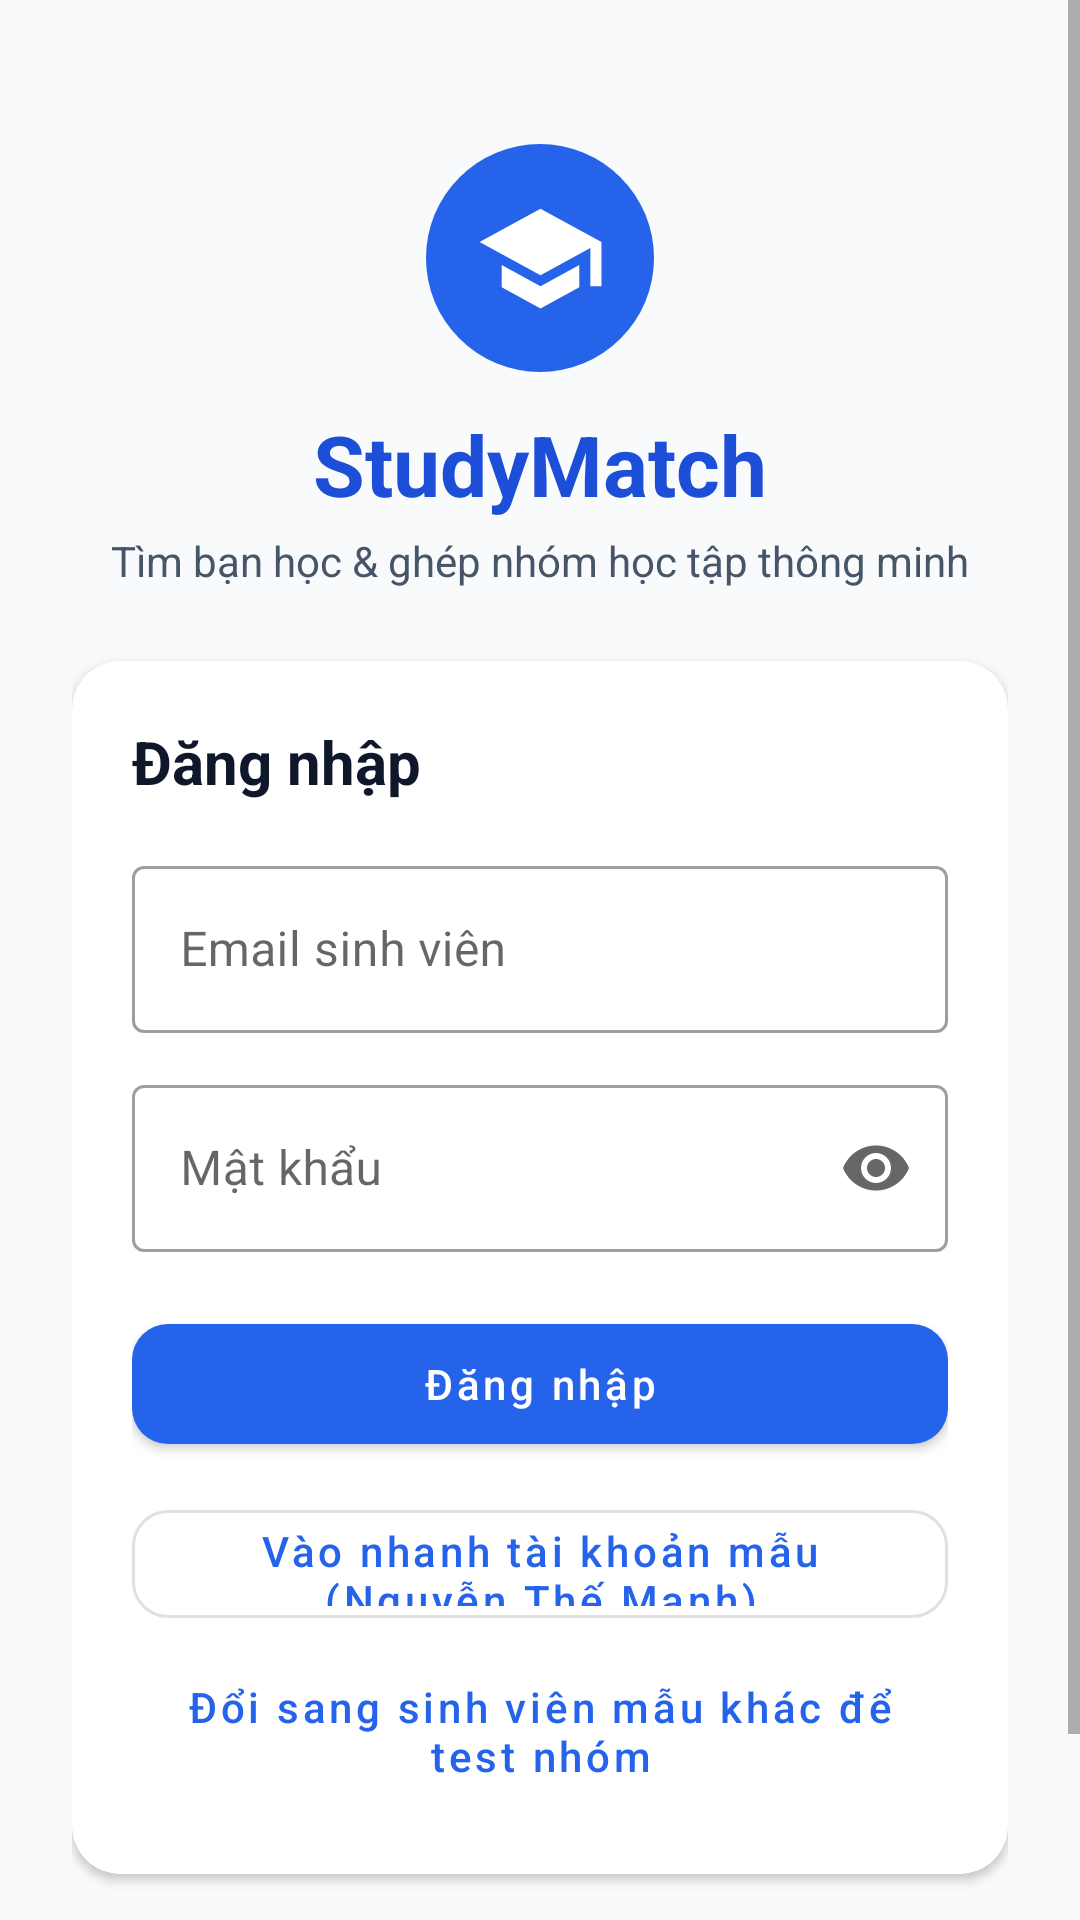

This screen was rendered from an Android layout file. Write that file and the resources it references.
<!-- AndroidManifest.xml: activity theme Theme.StudyMatch.NoActionBar -->
<!-- res/layout/activity_login.xml -->
<?xml version="1.0" encoding="utf-8"?>
<ScrollView xmlns:android="http://schemas.android.com/apk/res/android"
    xmlns:app="http://schemas.android.com/apk/res-auto"
    xmlns:tools="http://schemas.android.com/tools"
    android:layout_width="match_parent"
    android:layout_height="match_parent"
    android:fillViewport="true"
    tools:ignore="HardcodedText">

    <LinearLayout
        android:layout_width="match_parent"
        android:layout_height="wrap_content"
        android:orientation="vertical"
        android:gravity="center_horizontal"
        android:padding="24dp">

        <ImageView
            android:layout_width="76dp"
            android:layout_height="76dp"
            android:layout_marginTop="24dp"
            android:src="@drawable/ic_launcher"
            android:contentDescription="@string/app_name" />

        <TextView
            android:layout_width="wrap_content"
            android:layout_height="wrap_content"
            android:layout_marginTop="12dp"
            android:text="@string/app_name"
            android:textSize="28sp"
            android:textStyle="bold"
            android:textColor="@color/primary_dark" />

        <TextView
            android:layout_width="wrap_content"
            android:layout_height="wrap_content"
            android:layout_marginTop="4dp"
            android:gravity="center"
            android:text="@string/app_tagline"
            android:textSize="14sp"
            android:textColor="@color/text_secondary" />

        <com.google.android.material.card.MaterialCardView
            android:layout_width="match_parent"
            android:layout_height="wrap_content"
            android:layout_marginTop="24dp"
            app:cardCornerRadius="16dp"
            app:cardElevation="2dp"
            app:cardBackgroundColor="@color/bg_card">

            <LinearLayout
                android:layout_width="match_parent"
                android:layout_height="wrap_content"
                android:orientation="vertical"
                android:padding="20dp">

                <TextView
                    android:layout_width="wrap_content"
                    android:layout_height="wrap_content"
                    android:text="Đăng nhập"
                    android:textSize="20sp"
                    android:textStyle="bold"
                    android:textColor="@color/text_primary" />

                <com.google.android.material.textfield.TextInputLayout
                    style="@style/Widget.MaterialComponents.TextInputLayout.OutlinedBox"
                    android:layout_width="match_parent"
                    android:layout_height="wrap_content"
                    android:layout_marginTop="16dp"
                    android:hint="Email sinh viên">

                    <com.google.android.material.textfield.TextInputEditText
                        android:id="@+id/etEmail"
                        android:layout_width="match_parent"
                        android:layout_height="wrap_content"
                        android:inputType="textEmailAddress" />
                </com.google.android.material.textfield.TextInputLayout>

                <com.google.android.material.textfield.TextInputLayout
                    style="@style/Widget.MaterialComponents.TextInputLayout.OutlinedBox"
                    android:layout_width="match_parent"
                    android:layout_height="wrap_content"
                    android:layout_marginTop="12dp"
                    android:hint="Mật khẩu"
                    app:endIconMode="password_toggle">

                    <com.google.android.material.textfield.TextInputEditText
                        android:id="@+id/etPassword"
                        android:layout_width="match_parent"
                        android:layout_height="wrap_content"
                        android:inputType="textPassword" />
                </com.google.android.material.textfield.TextInputLayout>

                <com.google.android.material.button.MaterialButton
                    android:id="@+id/btnLogin"
                    android:layout_width="match_parent"
                    android:layout_height="52dp"
                    android:layout_marginTop="18dp"
                    android:text="Đăng nhập"
                    android:textAllCaps="false"
                    app:cornerRadius="12dp" />

                <com.google.android.material.button.MaterialButton
                    android:id="@+id/btnDemoQuick"
                    style="@style/Widget.MaterialComponents.Button.OutlinedButton"
                    android:layout_width="match_parent"
                    android:layout_height="48dp"
                    android:layout_marginTop="10dp"
                    android:text="Vào nhanh tài khoản mẫu (Nguyễn Thế Mạnh)"
                    android:textAllCaps="false"
                    app:cornerRadius="12dp" />

                <com.google.android.material.button.MaterialButton
                    android:id="@+id/btnPickMockAccount"
                    style="@style/Widget.MaterialComponents.Button.TextButton"
                    android:layout_width="match_parent"
                    android:layout_height="wrap_content"
                    android:layout_marginTop="4dp"
                    android:text="Đổi sang sinh viên mẫu khác để test nhóm"
                    android:textAllCaps="false" />
            </LinearLayout>
        </com.google.android.material.card.MaterialCardView>

        <com.google.android.material.button.MaterialButton
            android:id="@+id/btnGoRegister"
            style="@style/Widget.MaterialComponents.Button.TextButton"
            android:layout_width="wrap_content"
            android:layout_height="wrap_content"
            android:layout_marginTop="12dp"
            android:text="Chưa có tài khoản? Đăng ký ngay"
            android:textAllCaps="false" />
    </LinearLayout>
</ScrollView>
<!-- resources referenced by this layout -->
<resources>
  <color name="bg_card">#FFFFFF</color>
  <color name="primary_dark">#1D4ED8</color>
  <color name="text_primary">#0F172A</color>
  <color name="text_secondary">#475569</color>
  <!-- drawable ic_launcher (drawable) -->
  <?xml version="1.0" encoding="utf-8"?>
  <layer-list xmlns:android="http://schemas.android.com/apk/res/android">
      <item>
          <shape android:shape="oval">
              <solid android:color="@color/primary" />
              <size android:width="96dp" android:height="96dp" />
          </shape>
      </item>
      <item
          android:top="20dp"
          android:bottom="20dp"
          android:left="20dp"
          android:right="20dp">
          <vector
              android:width="56dp"
              android:height="56dp"
              android:viewportWidth="24"
              android:viewportHeight="24">
              <path
                  android:fillColor="#FFFFFF"
                  android:pathData="M12,3L1,9l11,6 9,-4.91V17h2V9L12,3zM5,13.18v4L12,21l7,-3.82v-4L12,17l-7,-3.82z" />
          </vector>
      </item>
  </layer-list>
  <string name="app_name">StudyMatch</string>
  <string name="app_tagline">Tìm bạn học &amp; ghép nhóm học tập thông minh</string>
  <style name="Theme.StudyMatch.NoActionBar" parent="Theme.MaterialComponents.Light.NoActionBar">
          <item name="colorPrimary">@color/primary</item>
          <item name="colorPrimaryVariant">@color/primary_dark</item>
          <item name="colorOnPrimary">@color/white</item>
          <item name="colorSecondary">@color/secondary</item>
          <item name="colorOnSecondary">@color/white</item>
          <item name="android:statusBarColor">@color/primary_dark</item>
          <item name="android:windowBackground">@color/bg_screen</item>
      </style>
  <color name="primary">#2563EB</color>
  <color name="white">#FFFFFF</color>
  <color name="secondary">#0D9488</color>
  <color name="bg_screen">#F8FAFC</color>
</resources>
